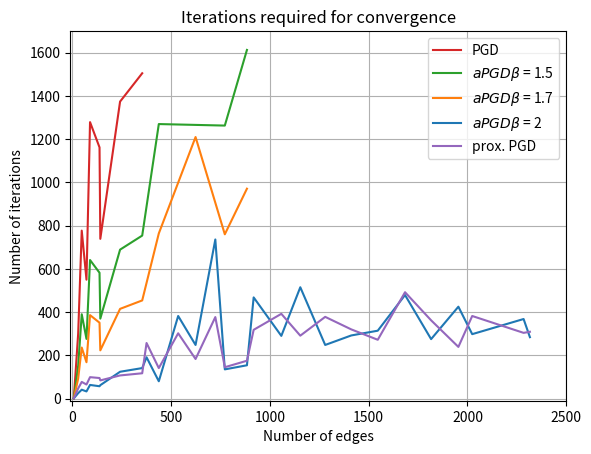

This figure's Python source:
import matplotlib.pyplot as plt

# data
accelerated_2 = [(8, 1), (30, 25), (48, 41), (72, 33), (90, 63), (138, 57), (142, 62), (242, 124), (248, -1),
                 (354, 141), (376, 191), (438, 80), (536, 382), (624, 248), (724, 736), (772, 135), (884, 154),
                 (918, 468), (1058, 290), (1154, 515), (1280, 248), (1412, 292), (1546, 314), (1684, 479), (1816, 275),
                 (1954, 425), (2024, 298), (2284, 368), (2316, 284)]
accelerated_1_7 = [(8, 1), (30, 93), (48, 236), (72, 168), (90, 386), (138, 351), (142, 223), (242, 415), (248, -1),
                   (354, 454), (376, -1), (438, 764), (536, -1), (624, 1210), (724, -1), (772, 760), (884, 971),
                   (918, -1), (1058, -1), (1154, -1), (1280, -1), (1412, -1), (1546, -1), (1684, -1), (1816, -1),
                   (1954, -1), (2024, -1), (2284, -1), (2316, -1)]
accelerated_1_5 = [(8, 1), (30, 152), (48, 390), (72, 276), (90, 641), (138, 582), (142, 370), (242, 689), (248, -1),
                   (354, 754), (376, -1), (438, 1270), (536, -1), (624, -1), (724, -1), (772, 1263), (884, 1613),
                   (918, -1), (1058, -1), (1154, -1), (1280, -1), (1412, -1), (1546, -1), (1684, -1), (1816, -1),
                   (1954, -1), (2024, -1), (2284, -1), (2316, -1)]
accelerated_1 = [(8, 1), (30, 301), (48, 777), (72, 550), (90, 1279), (138, 1162), (142, 739), (242, 1374), (248, -1),
                 (354, 1505), (376, -1), (438, -1), (536, -1), (624, -1), (724, -1), (772, -1), (884, -1), (918, -1),
                 (1058, -1), (1154, -1), (1280, -1), (1412, -1), (1546, -1), (1684, -1), (1816, -1), (1954, -1),
                 (2024, -1), (2284, -1), (2316, -1)]

proximal = [(8, 1), (30, 47), (48, 77), (72, 65), (90, 99), (138, 95), (142, 84), (242, 107), (248, -1), (354, 117),
            (376, 257), (438, 141), (536, 302), (624, 183), (724, 377), (772, 145), (884, 175), (918, 318), (1058, 392),
            (1154, 291), (1280, 378), (1412, 320), (1546, 272), (1684, 492), (1816, 362), (1954, 239), (2024, 382),
            (2284, 304), (2316, 309)]

# parse data
edges_acc_2 = [x[0] for x in accelerated_2 if x[1] != -1]
iterations_acc_2 = [x[1] for x in accelerated_2 if x[1] != -1]
non_conv_acc_2 = [x[0] for x in accelerated_2 if x[1] == -1]

edges_acc_1_7 = [x[0] for x in accelerated_1_7 if x[1] != -1]
iterations_acc_1_7 = [x[1] for x in accelerated_1_7 if x[1] != -1]
non_conv_acc_1_7 = [x[0] for x in accelerated_1_7 if x[1] == -1]

edges_acc_1_5 = [x[0] for x in accelerated_1_5 if x[1] != -1]
iterations_acc_1_5 = [x[1] for x in accelerated_1_5 if x[1] != -1]
non_conv_acc_1_5 = [x[0] for x in accelerated_1_5 if x[1] == -1]

edges_acc_1 = [x[0] for x in accelerated_1 if x[1] != -1]
iterations_acc_1 = [x[1] for x in accelerated_1 if x[1] != -1]
non_conv_acc_1 = [x[0] for x in accelerated_1 if x[1] == -1]

edges_prox = [x[0] for x in proximal if x[1] != -1]
iterations_prox = [x[1] for x in proximal if x[1] != -1]
non_conv_prox = [x[0] for x in proximal if x[1] == -1]

# plot the lines
plt.plot(edges_acc_1, iterations_acc_1, linestyle='-', color='C3', label=r'PGD')
plt.plot(edges_acc_1_5, iterations_acc_1_5, linestyle='-', color='C2', label=r'$aPGD \beta$ = 1.5')
plt.plot(edges_acc_1_7, iterations_acc_1_7, linestyle='-', color='C1', label=r'$aPGD \beta$ = 1.7')
plt.plot(edges_acc_2, iterations_acc_2, linestyle='-', color='C0', label=r'$aPGD \beta$ = 2')
plt.plot(edges_prox, iterations_prox, linestyle='-', color='C4', label=r'prox. PGD')

# show the final plot
ax = plt.subplot(111)
ax.set_xlabel('Number of edges')
ax.set_ylabel('Number of iterations')
ax.set_title('Iterations required for convergence')
ax.legend()
ax.grid('on')
plt.xlim([-10, 2500])
plt.ylim([-10, 1700])
plt.show()
